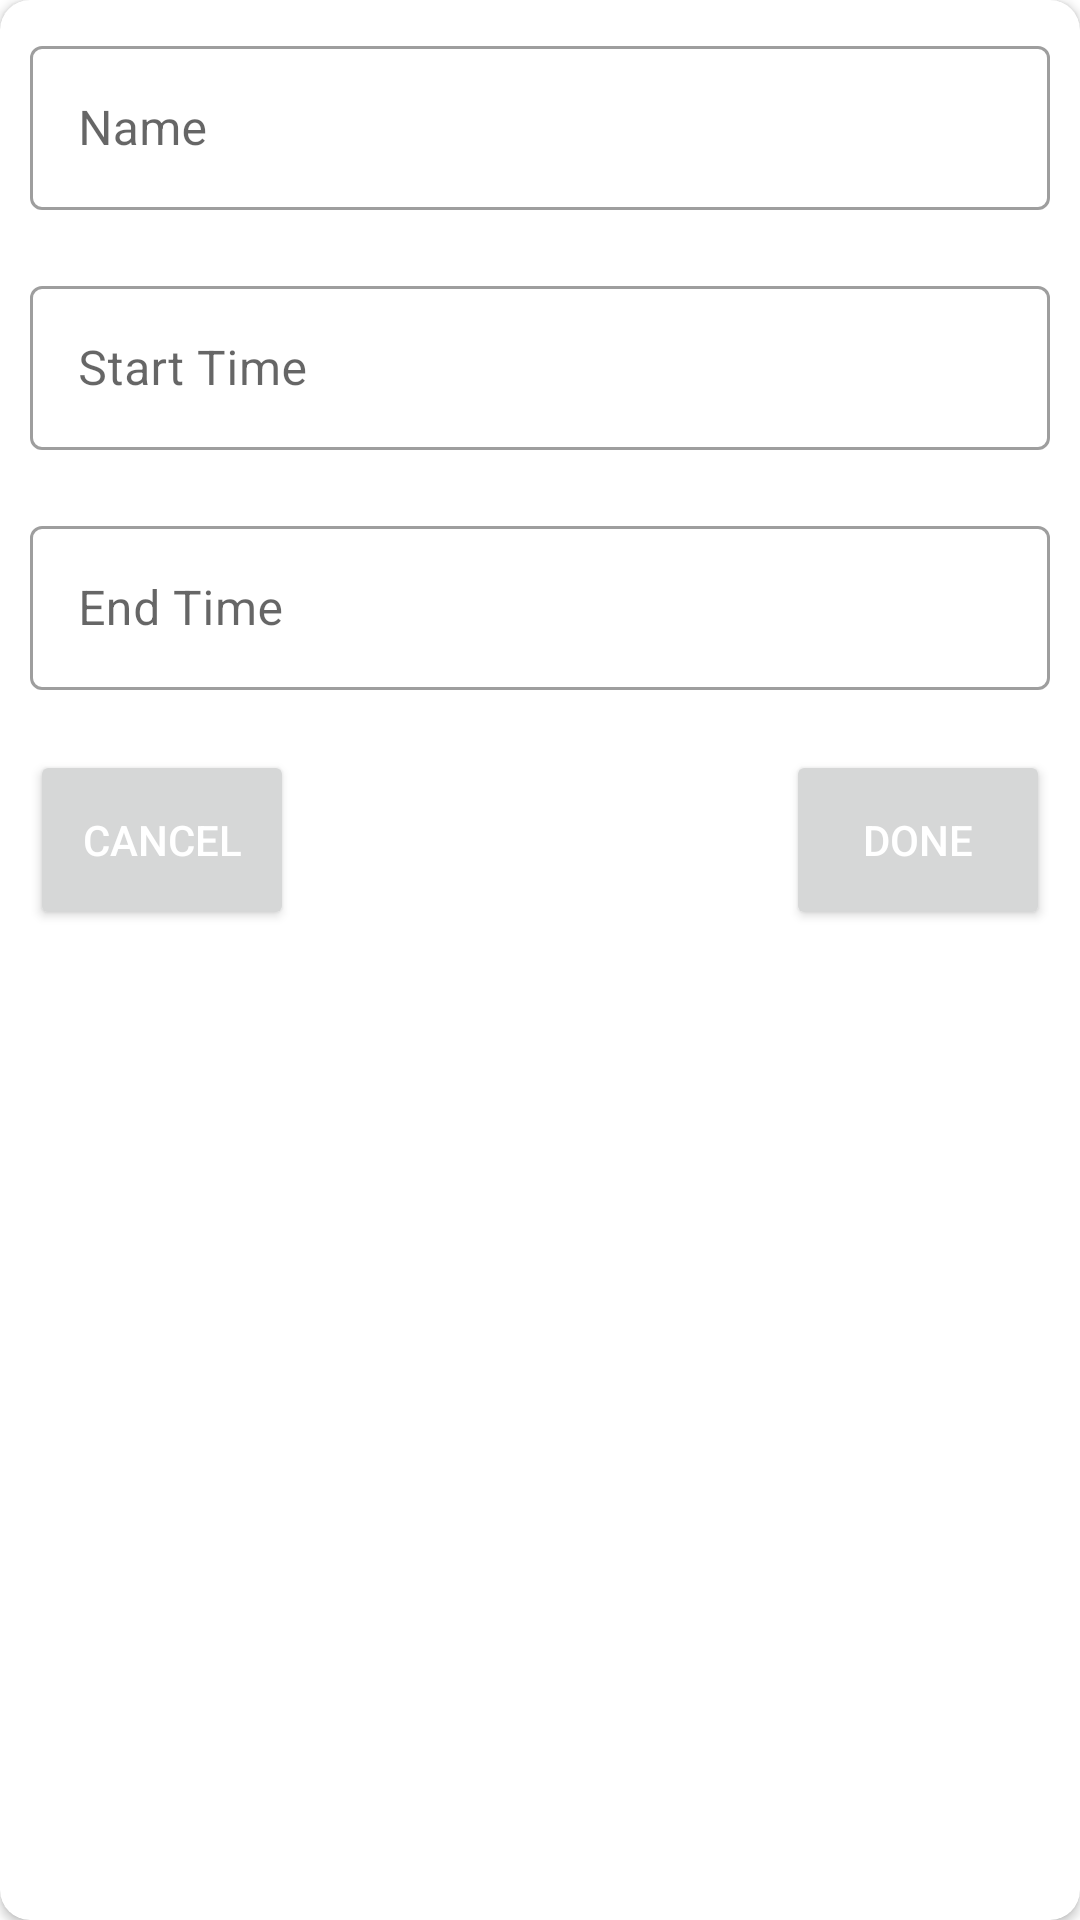

Produce the Android XML layout that renders to this screen, including the resource entries it uses.
<!-- AndroidManifest.xml: application theme TealTheme -->
<!-- res/layout/day_dialog.xml -->
<?xml version="1.0" encoding="utf-8"?>
<androidx.cardview.widget.CardView xmlns:android="http://schemas.android.com/apk/res/android"
    android:layout_width="match_parent"
    xmlns:app="http://schemas.android.com/apk/res-auto"
    app:cardCornerRadius="10dp"
    android:layout_margin="5dp"
    android:layout_height="320dp">

<RelativeLayout
    android:layout_width="match_parent"
    android:layout_height="320dp">

    <com.google.android.material.textfield.TextInputLayout
        android:id="@+id/edittext1"
        android:layout_margin="10dp"
        style="@style/Widget.MaterialComponents.TextInputLayout.OutlinedBox"
        android:layout_width="match_parent"
        android:layout_height="60dp"
        android:hint="Name">

        <com.google.android.material.textfield.TextInputEditText
            android:id="@+id/subject"
            android:layout_width="match_parent"
            android:layout_height="wrap_content"
            android:inputType="text" />
    </com.google.android.material.textfield.TextInputLayout>

    <com.google.android.material.textfield.TextInputLayout
        android:id="@+id/edittext2"
        style="@style/Widget.MaterialComponents.TextInputLayout.OutlinedBox"
        android:layout_width="match_parent"
        android:layout_margin="10dp"
        android:layout_height="60dp"
        android:layout_below="@id/edittext1"
        android:hint="Start Time">

        <com.google.android.material.textfield.TextInputEditText
            android:id="@+id/starttime"
            android:layout_width="match_parent"
            android:layout_height="wrap_content"
            android:inputType="time" />
    </com.google.android.material.textfield.TextInputLayout>

    <com.google.android.material.textfield.TextInputLayout
        android:id="@+id/edittext3"
        style="@style/Widget.MaterialComponents.TextInputLayout.OutlinedBox"
        android:layout_width="match_parent"
        android:layout_height="60dp"
        android:layout_margin="10dp"
        android:layout_below="@id/edittext2"
        android:hint="End Time">

        <com.google.android.material.textfield.TextInputEditText
            android:id="@+id/name"
            android:layout_width="match_parent"
            android:layout_height="wrap_content"
            android:inputType="time" />
    </com.google.android.material.textfield.TextInputLayout>

    <Button
        android:id="@+id/done"
        android:layout_width="wrap_content"
        android:layout_height="wrap_content"
        android:layout_alignParentBottom="true"
        android:text="Done"
        android:layout_margin="10dp"
        android:layout_below="@id/edittext3"
        android:textColor="@color/white"
        android:layout_alignParentEnd="true"/>

    <Button
        android:id="@+id/cancel"
        android:text="Cancel"
        android:layout_margin="10dp"
        android:layout_below="@id/edittext3"
        android:textColor="@color/white"
        android:layout_width="wrap_content"
        android:layout_height="wrap_content"
        android:layout_alignParentBottom="true"
        android:layout_alignParentStart="true"/>

</RelativeLayout>

</androidx.cardview.widget.CardView>
<!-- resources referenced by this layout -->
<resources>
  <color name="white">#FFFFFFFF</color>
  <style name="TealTheme" parent="Base.AppTheme.TealTheme" />
  <style name="Base.AppTheme.TealTheme" parent="Theme.MaterialComponents.DayNight.NoActionBar">
          
          <item name="colorPrimary">@color/teal</item>
          <item name="colorPrimaryVariant">@color/teal</item>
          <item name="colorOnPrimary">@color/white</item>
          
          <item name="colorSecondary">@color/teal</item>
          <item name="colorSecondaryVariant">@color/teal</item>
          <item name="colorOnSecondary">@color/white</item>
          
          <item name="android:statusBarColor" tools:targetApi="l">?attr/colorPrimaryVariant</item>
          
          <item name="page_background">@color/white</item>
      </style>
  <color name="teal">#009688</color>
</resources>
